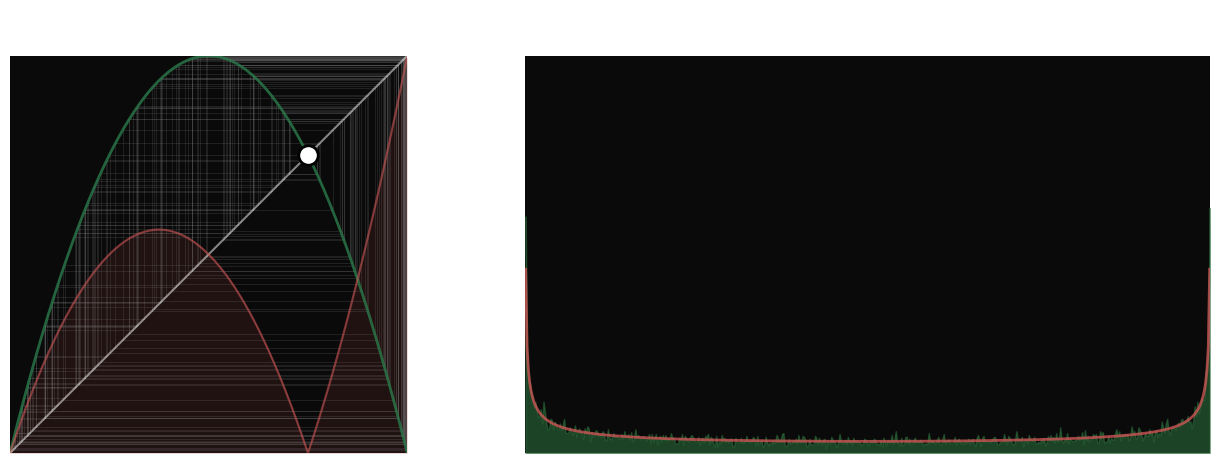

This figure's Python source:
#!/usr/bin/env python3
"""Two fixed points: diagonal fixes points, invariant measure fixes distributions.

diagonal: x* where x = f(x) (point-wise fixed point)
invariant: μ where μ(P) = ∫ μ(dx) / f'(x) (distributional fixed point)

Same iteration. Two registers. One structure.
"""

import numpy as np
import matplotlib.pyplot as plt
import os

os.makedirs("assets", exist_ok=True)

# --- Parameters ---
r = 4.0
x = np.linspace(0.001, 0.999, 500)
f_x = r * x * (1 - x)

# Trajectory
x0 = 0.3
n_iter = 10000
trajectory = [x0]
for _ in range(n_iter):
    trajectory.append(r * trajectory[-1] * (1 - trajectory[-1]))
trajectory = np.array(trajectory[500:])  # discard transient

# Fixed points of f
fp = 1 - 1/r  # = 0.75 for r=4

# Invariant measure: histogram of trajectory
hist, bin_edges = np.histogram(trajectory, bins=500, density=True)
bin_centers = (bin_edges[:-1] + bin_edges[1:]) / 2

# Analytic invariant for r=4: ρ(x) = 1/(π√(x(1-x)))
# For r=3.9, it's close but not exact — use the empirical histogram
analytic_x = np.linspace(0.001, 0.999, 500)
analytic = 1.0 / (np.pi * np.sqrt(analytic_x * (1 - analytic_x)))
scale = np.trapezoid(hist, bin_centers) / np.trapezoid(analytic, analytic_x)

# |f(x) - x| — non-recognition function
nonrec = np.abs(f_x - x)

fig, (ax1, ax2) = plt.subplots(1, 2, figsize=(14, 5), dpi=150)

# --- Left: the diagonal fixes points ---
ax1.set_facecolor('#0a0a0a')

# Cobweb trajectory — late
x0_cob = 0.3
trace = [x0_cob]
for _ in range(200):
    trace.append(r * trace[-1] * (1 - trace[-1]))
trace = np.array(trace)

for i in range(len(trace)-1):
    ax1.plot([trace[i], trace[i]],
             [trace[i], trace[i+1]],
             '#888888', alpha=0.25, linewidth=0.5)
    ax1.plot([trace[i], trace[i+1]],
             [trace[i+1], trace[i+1]],
             '#888888', alpha=0.25, linewidth=0.5)

# f(x)
ax1.plot(x, f_x, '#2a7a4a', linewidth=2, alpha=0.8)

# Diagonal — the point-wise fixed point
ax1.plot([0, 1], [0, 1], 'w-', linewidth=1.5, alpha=0.5)

# Fixed point marker
ax1.plot(fp, fp, 'wo', markersize=14, markeredgecolor='k', markeredgewidth=2)

# |f(x) - x| — the shape of non-recognition
ax1.fill_between(x, 0, nonrec, alpha=0.15, color='#aa4444')
ax1.plot(x, nonrec, '#cc5555', linewidth=1.5, alpha=0.6)

ax1.set_xlim(0, 1)
ax1.set_ylim(0, 1)
ax1.set_aspect('equal')
ax1.set_title('the diagonal fixes points\nx = f(x)', fontsize=12, color='w', pad=10)
ax1.set_xticks([])
ax1.set_yticks([])
ax1.grid(False)
for spine in ax1.spines.values():
    spine.set_visible(False)

# --- Right: the invariant fixes distributions ---
ax2.set_facecolor('#0a0a0a')

# Histogram (empirical invariant measure)
ax2.fill_between(bin_centers, 0, hist, color='#2a6a3a', alpha=0.6)

# Analytic — r=4 case for comparison
ax2.plot(bin_centers, analytic * scale, '#cc5555', linewidth=2, alpha=0.8)

ax2.set_xlim(0, 1)
ax2.set_ylim(0, 22)
ax2.set_title('the invariant fixes distributions\nμ = Pμ', fontsize=12, color='w', pad=10)
ax2.set_xticks([])
ax2.set_yticks([])
ax2.grid(False)
for spine in ax2.spines.values():
    spine.set_visible(False)

plt.tight_layout(pad=2)
plt.savefig("assets/invariant-fixed-point.png", dpi=150, bbox_inches='tight',
            facecolor='#0a0a0a')
plt.close()

print("Done: invariant-fixed-point.png")
